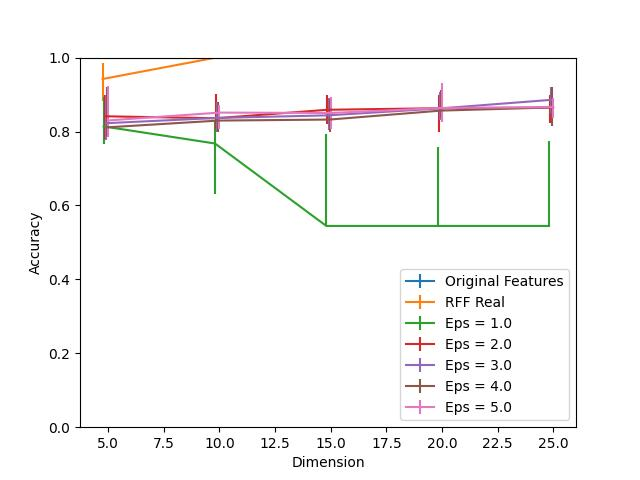

The table this chart was drawn from, first rows:
Dimension, RFF Real, RFF Real 25, RFF Real 75, Eps = 1.0, Eps = 1.0 25, Eps = 1.0 75, Eps = 2.0, Eps = 2.0 25, Eps = 2.0 75, Eps = 3.0, Eps = 3.0 25, Eps = 3.0 75, Eps = 4.0, Eps = 4.0 25, Eps = 4.0 75, Eps = 5.0, Eps = 5.0 25, Eps = 5.0 75, Original Features
5, 0.9421, 0.05899, 0.04372, 0.8138, 0.04662, 0.08085, 0.8412, 0.06176, 0.05755, 0.8225, 0.0453, 0.07624, 0.8113, 0.02476, 0.1102, 0.83, 0.04359, 0.09218, 0.9999
10, 0.9989, 0.00316, 0.0007901, 0.7676, 0.1373, 0.06229, 0.8359, 0.02818, 0.06584, 0.8367, 0.03727, 0.04214, 0.8296, 0.03081, 0.05057, 0.8512, 0.04359, 0.02081, 0.9999
15, 0.9996, 0.0005267, 0.0002634, 0.5445, 0.0, 0.2489, 0.8588, 0.03977, 0.03898, 0.8438, 0.03898, 0.04688, 0.8324, 0.03424, 0.05597, 0.8501, 0.04438, 0.04425, 0.9999
20, 0.9999, 0.0001317, 0.0001317, 0.5445, 0.0, 0.2129, 0.863, 0.06505, 0.03634, 0.8624, 0.03147, 0.0449, 0.8566, 0.01988, 0.0561, 0.8637, 0.03713, 0.06782, 0.9999
25, 0.9999, 0.0, 0.0001317, 0.5445, 0.0, 0.2306, 0.8649, 0.04201, 0.03345, 0.8857, 0.03766, 0.03371, 0.8652, 0.05057, 0.05399, 0.8659, 0.02831, 0.02449, 0.9999
